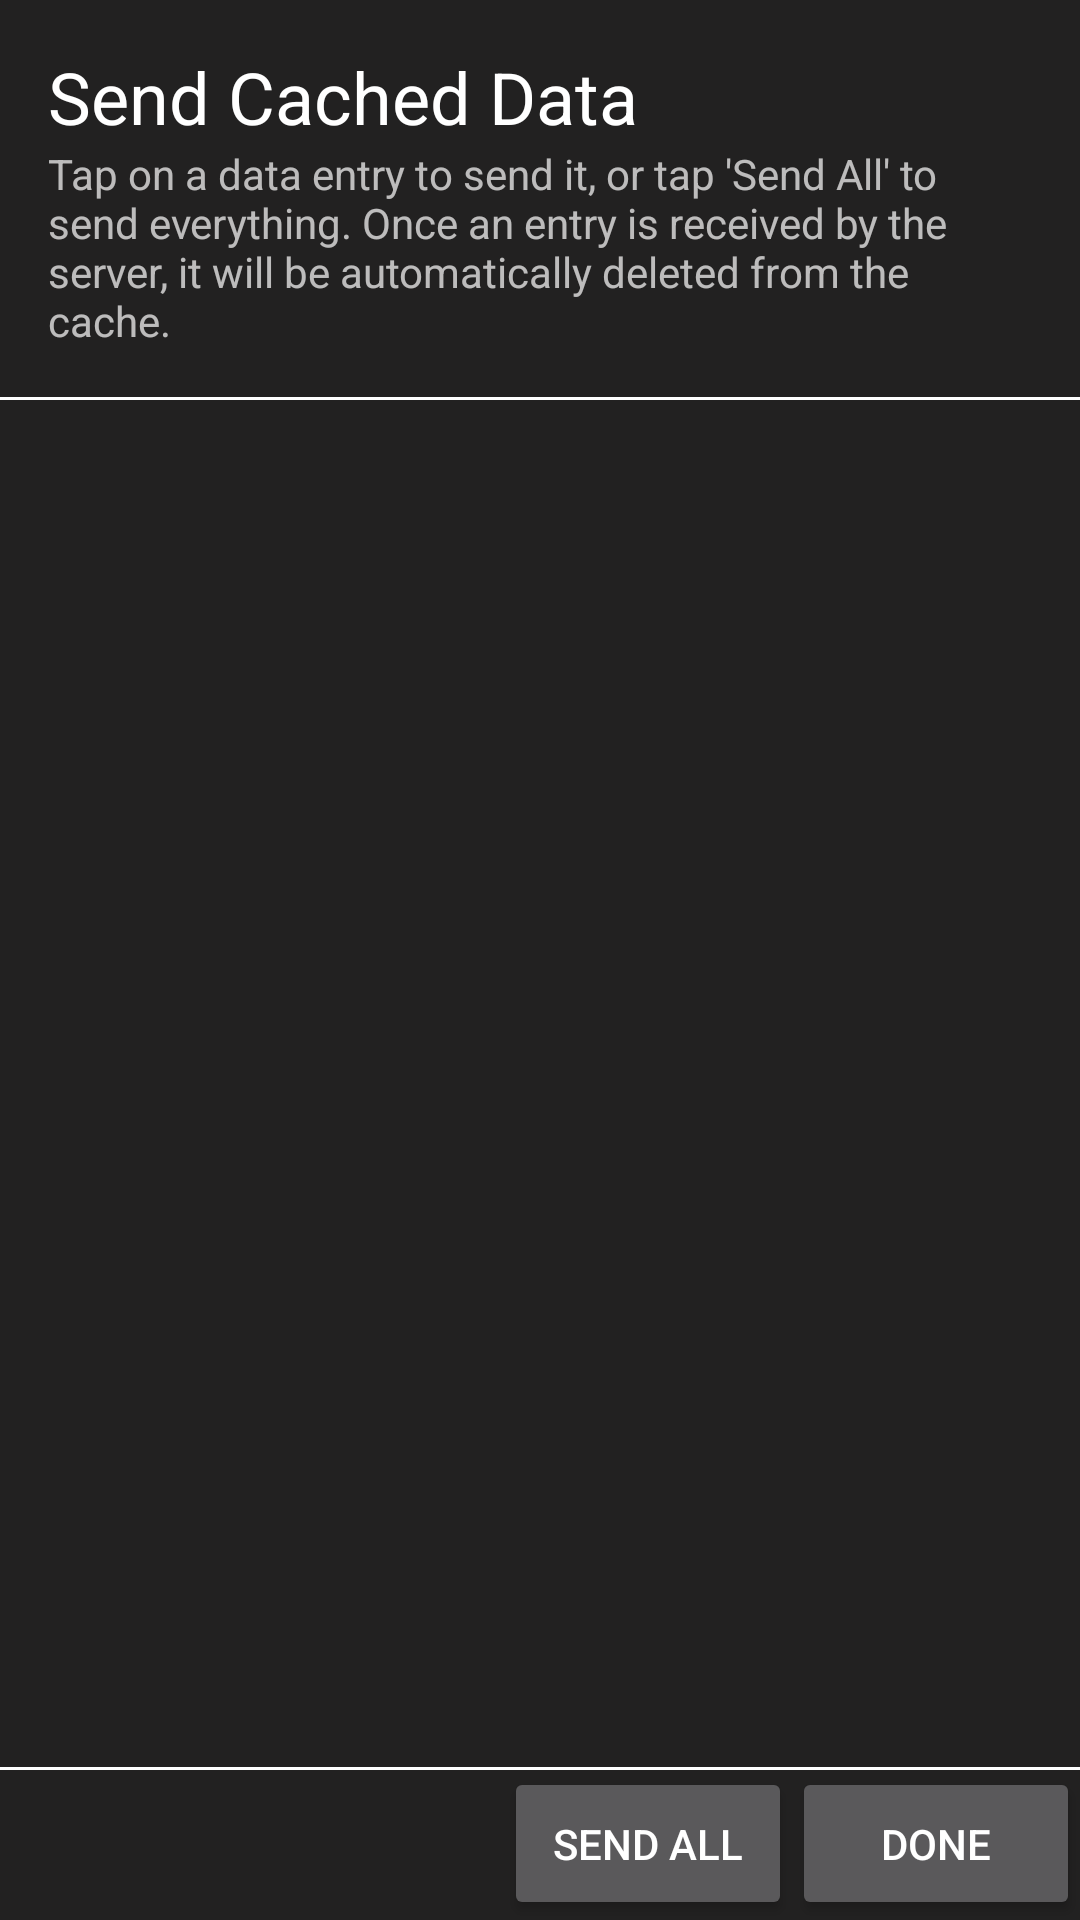

The Android layout XML behind this screen, and the referenced resources:
<!-- AndroidManifest.xml: application theme AppTheme -->
<!-- res/layout/dialog_send_cached.xml -->
<?xml version="1.0" encoding="utf-8"?>
<LinearLayout xmlns:android="http://schemas.android.com/apk/res/android"
              android:layout_width="300dp"
              android:layout_height="400dp"
              android:orientation="vertical">


    <TextView
        android:text="Send Cached Data"
        android:layout_width="match_parent"
        android:layout_height="wrap_content"
        android:id="@+id/lbl_send_cached_title"
        android:textAppearance="@style/TextAppearance.AppCompat.Display1"
        android:textSize="24sp"
        android:textColor="?android:attr/textColorPrimary"
        android:paddingLeft="@dimen/activity_vertical_margin"
        android:paddingTop="@dimen/activity_vertical_margin"
        android:paddingRight="@dimen/activity_vertical_margin"/>

    <TextView
        android:text="Tap on a data entry to send it, or tap 'Send All' to send everything. Once an entry is received by the server, it will be automatically deleted from the cache."
        android:layout_width="match_parent"
        android:layout_height="wrap_content"
        android:id="@+id/lbl_send_cached_directions"
        android:paddingLeft="@dimen/activity_vertical_margin"
        android:paddingBottom="@dimen/activity_vertical_margin"
        android:paddingRight="@dimen/activity_vertical_margin"/>

    <View
        android:layout_width="match_parent"
        android:layout_height="1dp"
        android:background="@color/colorForeground"/>

    <RelativeLayout
        android:layout_width="match_parent"
        android:layout_height="match_parent">

        <Button
            android:text="Done"
            android:layout_width="@dimen/small_button_width"
            android:layout_height="wrap_content"
            android:id="@+id/btn_send_cached_done"
            android:layout_alignParentBottom="true"
            android:layout_alignParentRight="true"
            android:layout_alignParentEnd="true"
            android:padding="@dimen/activity_vertical_margin"/>

        <Button
            android:text="Send All"
            android:layout_width="@dimen/small_button_width"
            android:layout_height="wrap_content"
            android:id="@+id/btn_send_cached_all"
            android:layout_alignParentBottom="true"
            android:layout_toLeftOf="@id/btn_send_cached_done"
            android:padding="@dimen/activity_vertical_margin"/>

        <ListView
            android:id="@+id/list_cached_data_entries"
            android:layout_width="match_parent"
            android:layout_height="200dp"
            android:layout_alignParentTop="true"
            android:layout_alignParentLeft="true"
            android:layout_alignParentStart="true"
            android:layout_above="@id/btn_send_cached_done"/>

        <View
            android:layout_width="match_parent"
            android:layout_height="1dp"
            android:background="@color/colorForeground"
            android:layout_below="@+id/list_cached_data_entries"
            android:id="@+id/send_cached_bottom_spacer"/>
    </RelativeLayout>
</LinearLayout>
<!-- resources referenced by this layout -->
<resources>
  <color name="colorForeground">#ffffff</color>
  <dimen name="activity_vertical_margin">16dp</dimen>
  <dimen name="small_button_width">96dp</dimen>
  <style name="AppTheme" parent="Base.V7.Theme.AppCompat">
          
          <item name="colorPrimary">@color/colorPrimary</item>
          <item name="colorPrimaryDark">@color/colorPrimaryDark</item>
          <item name="colorAccent">@color/colorAccent</item>
          <item name="android:colorBackground">@color/colorBackground</item>
          <item name="android:colorForeground">@color/colorForeground</item>
      </style>
  <color name="colorPrimary">#1691ad</color>
  <color name="colorPrimaryDark">#184a5d</color>
  <color name="colorAccent">#fcf346</color>
  <color name="colorBackground">#222121</color>
</resources>
